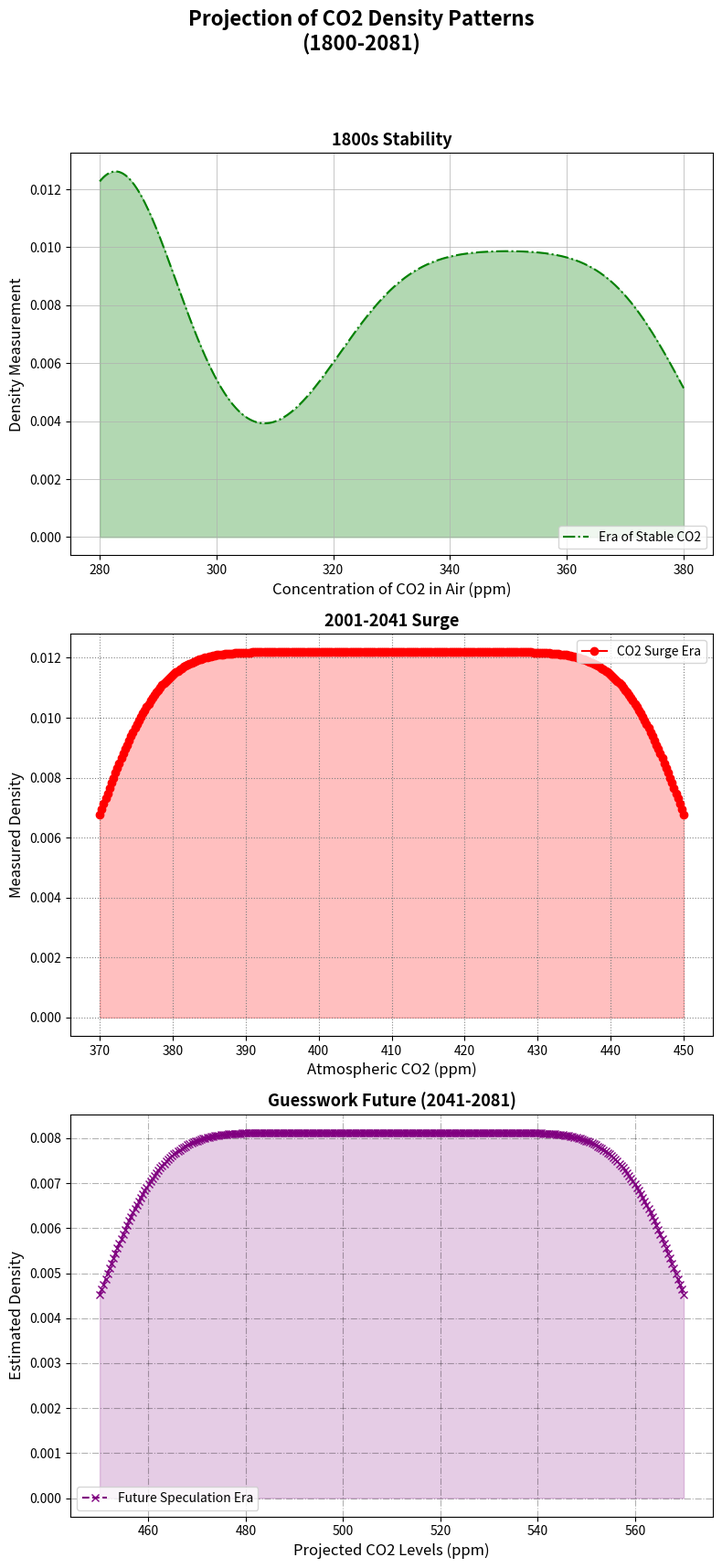

Generate this figure with matplotlib:
import matplotlib.pyplot as plt
import numpy as np
from scipy.stats import kde

years = np.linspace(1800, 2000, 101)
co2_levels_pre_industrial = [280]*20 + [281, 281, 282, 283, 283, 284, 285, 286, 287, 287, 
                                        288, 289, 290, 292, 294, 298, 301, 305, 310, 315] + [320 + i for i in range(61)]
co2_levels_post_industrial = [370 + 2*i for i in range(41)]
co2_levels_future = [450 + 3*i for i in range(41)]

all_years = np.concatenate((years, np.linspace(2001, 2081, 81)))
all_co2_levels = np.concatenate((co2_levels_pre_industrial, co2_levels_post_industrial, co2_levels_future))

fig, ax = plt.subplots(3, 1, figsize=(8, 18))  # Changed the arrangement to 3 rows and 1 column

density_pre_industrial = kde.gaussian_kde(co2_levels_pre_industrial, bw_method=0.3)
density_post_industrial = kde.gaussian_kde(co2_levels_post_industrial, bw_method=0.3)
density_future = kde.gaussian_kde(co2_levels_future, bw_method=0.3)

x_range_pre = np.linspace(min(co2_levels_pre_industrial), max(co2_levels_pre_industrial), 300)
x_range_post = np.linspace(min(co2_levels_post_industrial), max(co2_levels_post_industrial), 300)
x_range_future = np.linspace(min(co2_levels_future), max(co2_levels_future), 300)

# Plot 1: Pre-Industrial Era
ax[0].plot(x_range_pre, density_pre_industrial(x_range_pre), label="Era of Stable CO2", color='green', linestyle='-.')
ax[0].fill_between(x_range_pre, density_pre_industrial(x_range_pre), color='green', alpha=0.3)
ax[0].set_title('1800s Stability', fontsize=13, fontweight='bold')
ax[0].set_xlabel('Concentration of CO2 in Air (ppm)', fontsize=12)
ax[0].set_ylabel('Density Measurement', fontsize=12)
ax[0].legend(loc='lower right')
ax[0].grid(True, linestyle='-', linewidth=0.5)

# Plot 2: Post-Industrial Era
ax[1].plot(x_range_post, density_post_industrial(x_range_post), label="CO2 Surge Era", color='red', marker='o')
ax[1].fill_between(x_range_post, density_post_industrial(x_range_post), color='red', alpha=0.25)
ax[1].set_title('2001-2041 Surge', fontsize=13, fontweight='bold')
ax[1].set_xlabel('Atmospheric CO2 (ppm)', fontsize=12)
ax[1].set_ylabel('Measured Density', fontsize=12)
ax[1].legend(loc='upper right')
ax[1].grid(True, linestyle=':', color='gray')

# Plot 3: Hypothetical Future Era
ax[2].plot(x_range_future, density_future(x_range_future), label="Future Speculation Era", color='purple', linestyle='--', marker='x')
ax[2].fill_between(x_range_future, density_future(x_range_future), color='purple', alpha=0.2)
ax[2].set_title('Guesswork Future (2041-2081)', fontsize=13, fontweight='bold')
ax[2].set_xlabel('Projected CO2 Levels (ppm)', fontsize=12)
ax[2].set_ylabel('Estimated Density', fontsize=12)
ax[2].legend(loc='lower left')
ax[2].grid(True, linestyle='-.', color='black', alpha=0.3)

fig.suptitle('Projection of CO2 Density Patterns\n(1800-2081)', fontsize=16, fontweight='bold')

plt.tight_layout(rect=[0, 0.03, 1, 0.95])
plt.show()
